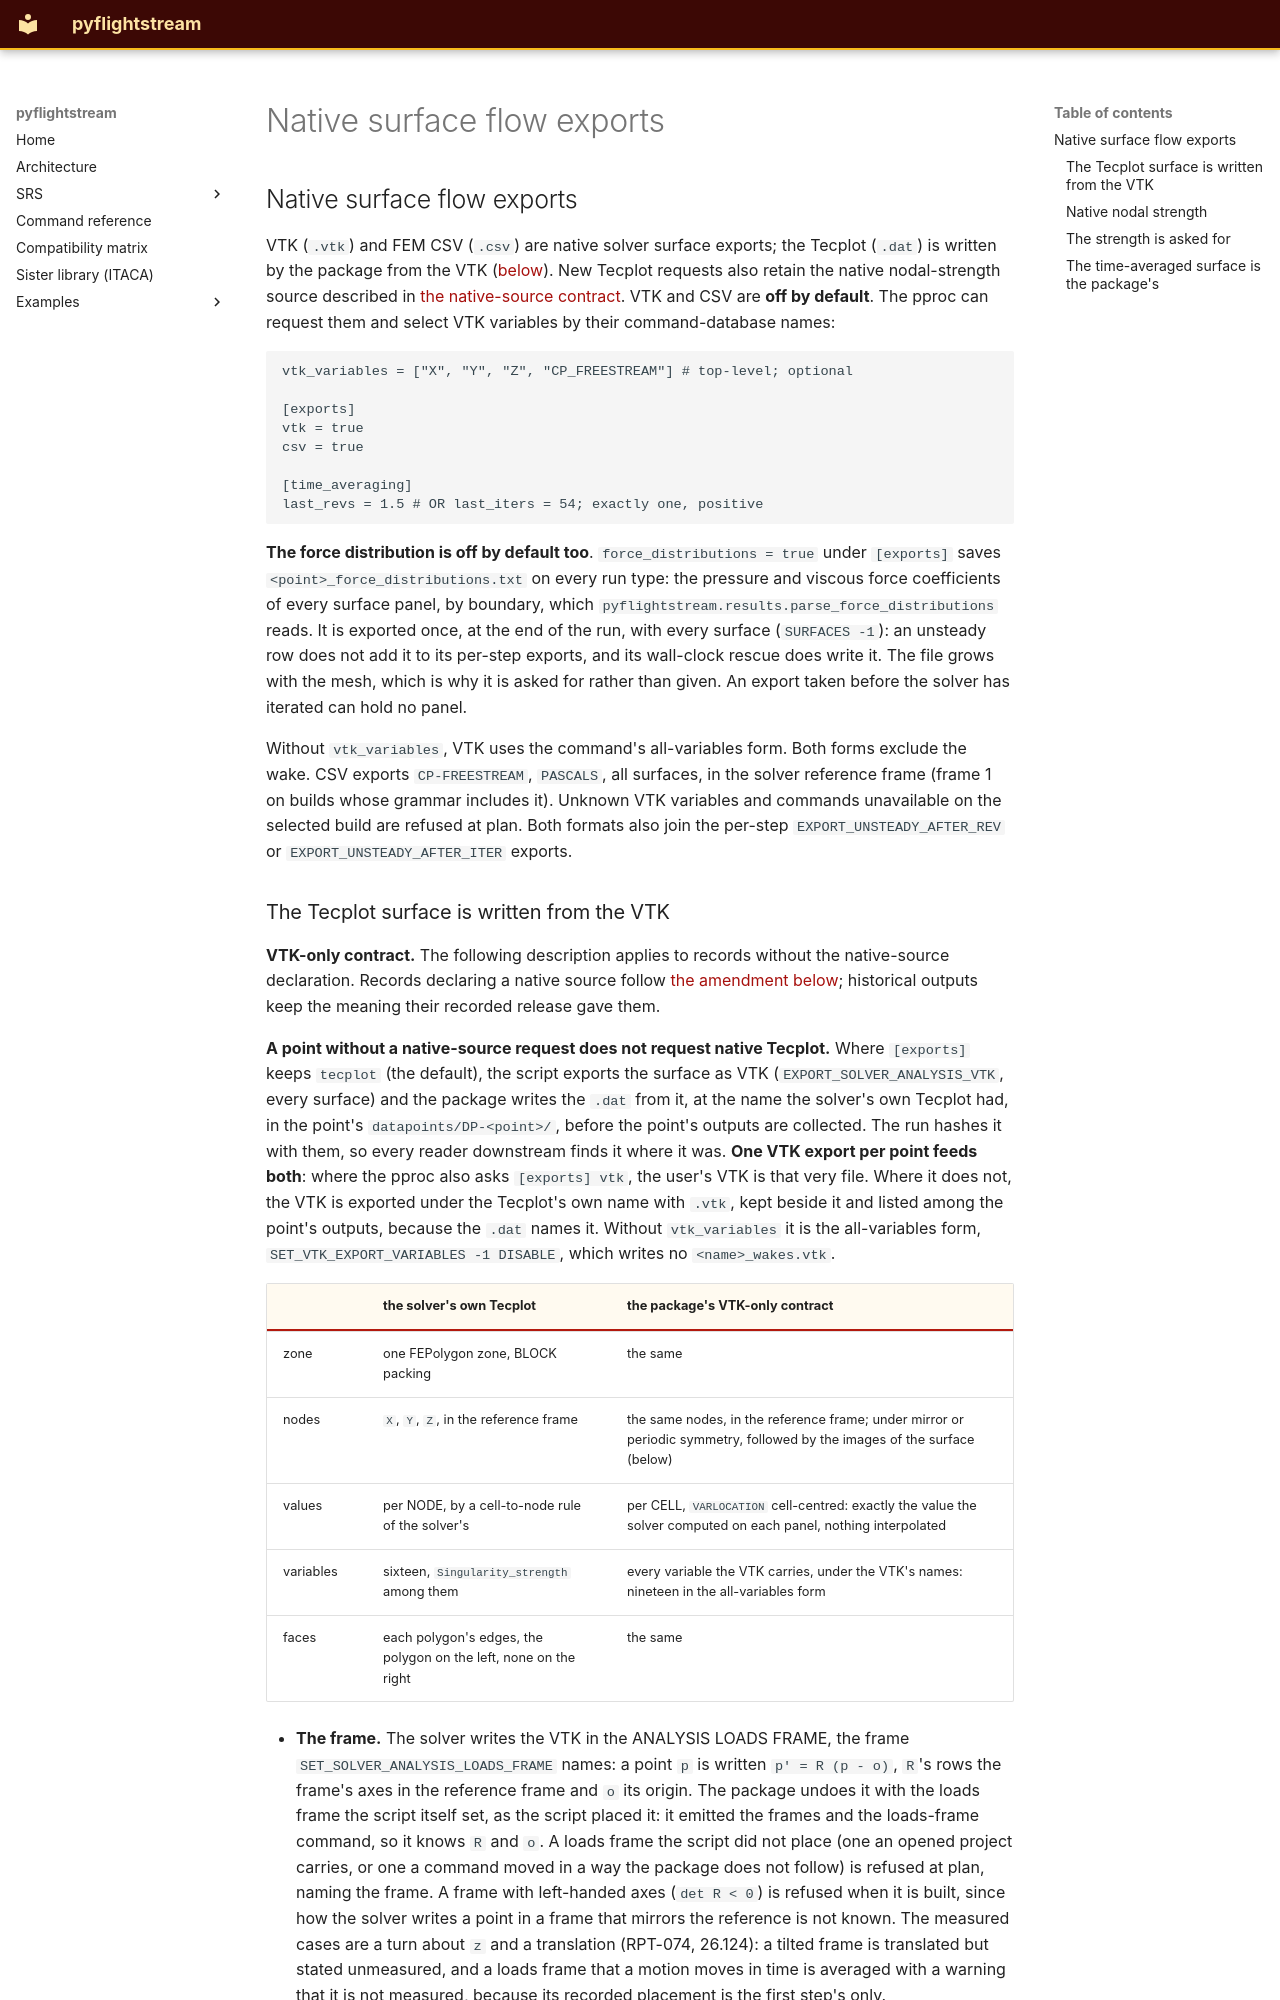

repository: nevesgeovana/pyflightstream · page: definitions/native-surface-flow-exports/index.html · generator: mkdocs

## Native surface flow exports

VTK (`.vtk`) and FEM CSV (`.csv`) are native solver surface exports; the
Tecplot (`.dat`) is written by the package from the VTK ([below](#the-tecplot-surface-is-written-from-the-vtk-since-0280)). New Tecplot requests also retain the native nodal-strength source described in
[the native-source contract](#native-nodal-strength-in-0290). VTK and CSV
are **off by default**. The pproc can request them and select VTK variables by
their command-database names:

```toml
vtk_variables = ["X", "Y", "Z", "CP_FREESTREAM"] # top-level; optional

[exports]
vtk = true
csv = true

[time_averaging]
last_revs = 1.5 # OR last_iters = 54; exactly one, positive
```

**The force distribution is off by default too**.
`force_distributions = true` under `[exports]` saves
`<point>_force_distributions.txt` on every run type: the pressure and viscous
force coefficients of every surface panel, by boundary, which
`pyflightstream.results.parse_force_distributions` reads. It is exported once,
at the end of the run, with every surface (`SURFACES -1`): an unsteady row does
not add it to its per-step exports, and its wall-clock rescue does write it.
The file grows with the mesh, which is why it is asked for rather than given.
An export taken before the solver has iterated can hold no panel.

Without `vtk_variables`, VTK uses the command's all-variables form. Both forms
exclude the wake. CSV exports `CP-FREESTREAM`, `PASCALS`, all surfaces, in the
solver reference frame (frame 1 on builds whose grammar includes it). Unknown
VTK variables and commands unavailable on the selected build are refused at
plan. Both formats also join the per-step `EXPORT_UNSTEADY_AFTER_REV` or
`EXPORT_UNSTEADY_AFTER_ITER` exports.

<a id="the-tecplot-surface-is-written-from-the-vtk-since-0280"></a>
